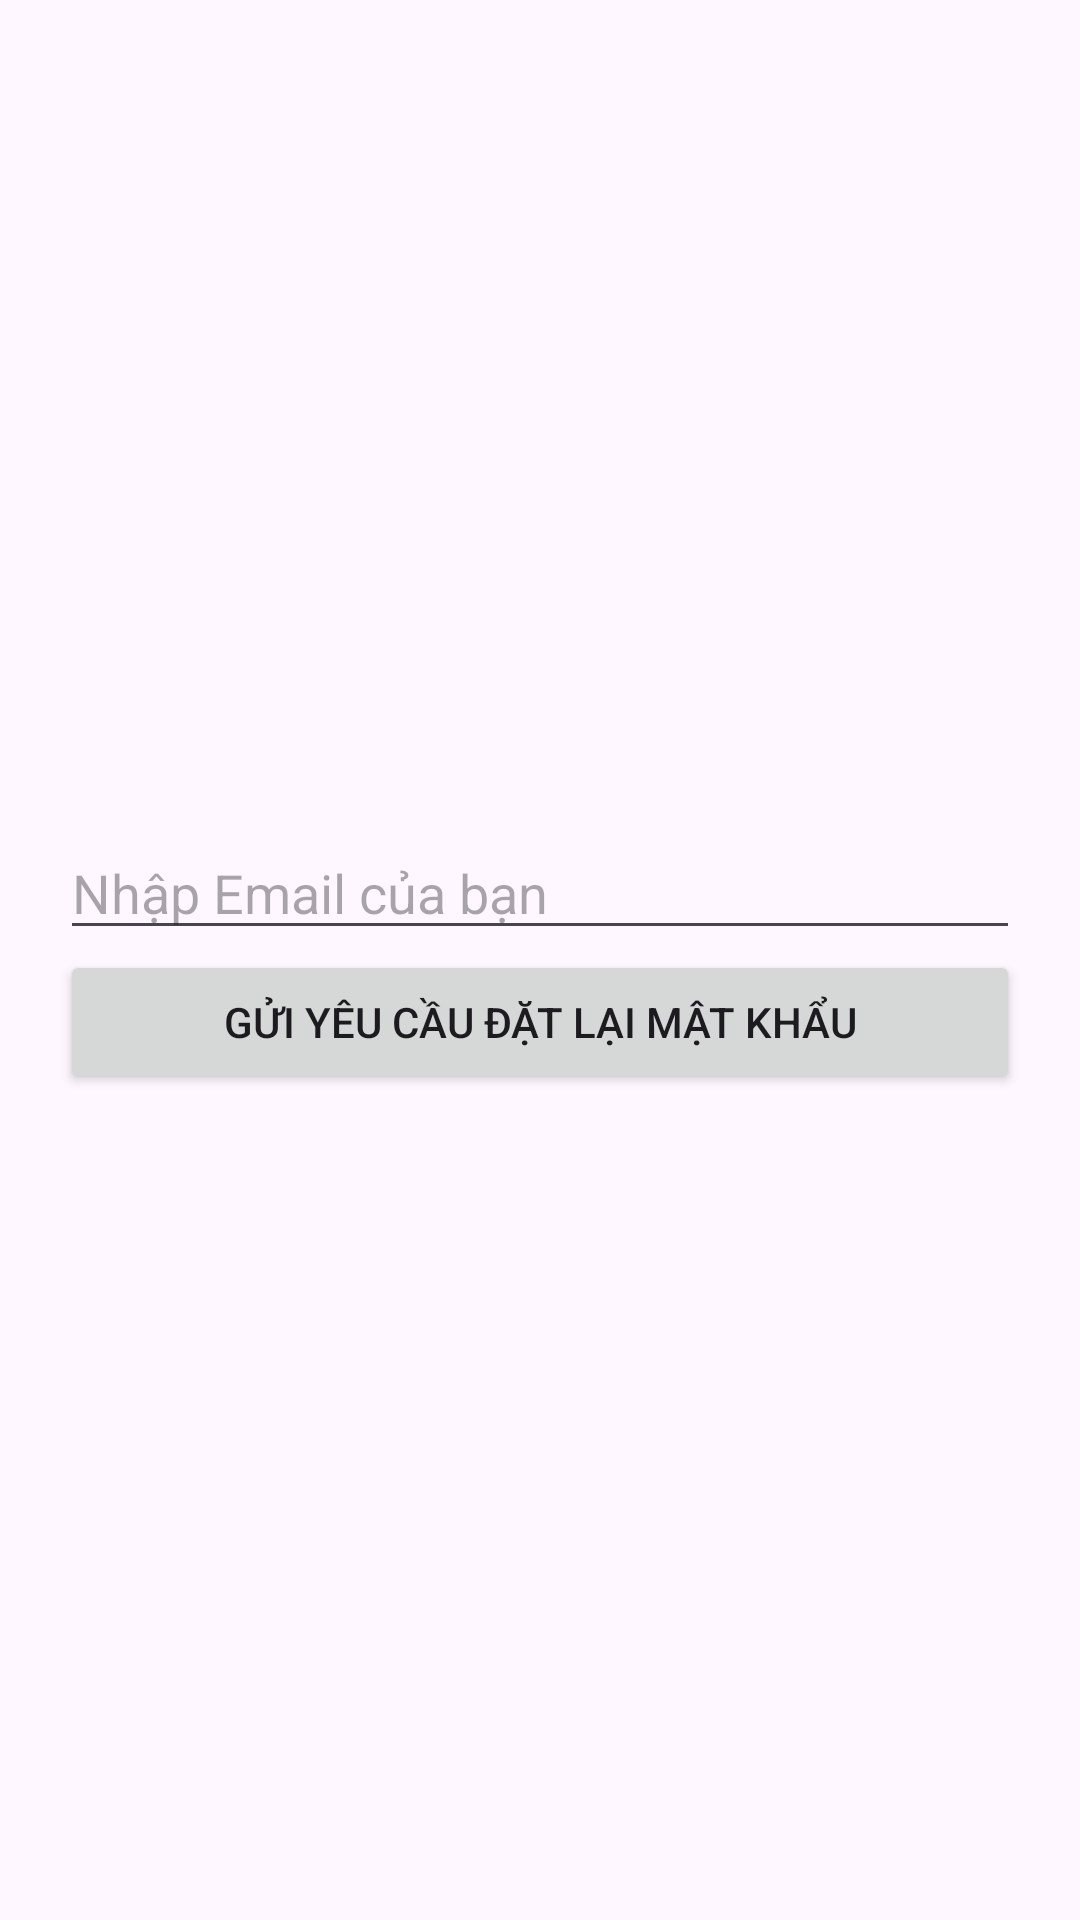

The Android layout XML behind this screen, and the referenced resources:
<!-- AndroidManifest.xml: application theme Theme.Group1_petfood -->
<!-- res/layout/activity_forgot_password.xml -->
<?xml version="1.0" encoding="utf-8"?>
<LinearLayout xmlns:android="http://schemas.android.com/apk/res/android"
    xmlns:app="http://schemas.android.com/apk/res-auto"
    android:layout_width="match_parent"
    android:layout_height="match_parent"
    android:orientation="vertical"
    android:gravity="center"
    android:padding="20dp"
    xmlns:tools="http://schemas.android.com/tools"
    android:id="@+id/main"
    tools:context=".activities.ForgotPasswordActivity">
    <EditText
        android:id="@+id/emailReset"
        android:layout_width="match_parent"
        android:layout_height="wrap_content"
        android:hint="Nhập Email của bạn"
        android:inputType="textEmailAddress" />

    <Button
        android:id="@+id/btnResetPassword"
        android:layout_width="match_parent"
        android:layout_height="wrap_content"
        android:text="Gửi yêu cầu đặt lại mật khẩu" />
</LinearLayout>
<!-- resources referenced by this layout -->
<resources>
  <style name="Theme.Group1_petfood" parent="Base.Theme.Group1_petfood" />
  <style name="Base.Theme.Group1_petfood" parent="Theme.Material3.DayNight.NoActionBar">
          
          
      </style>
</resources>
